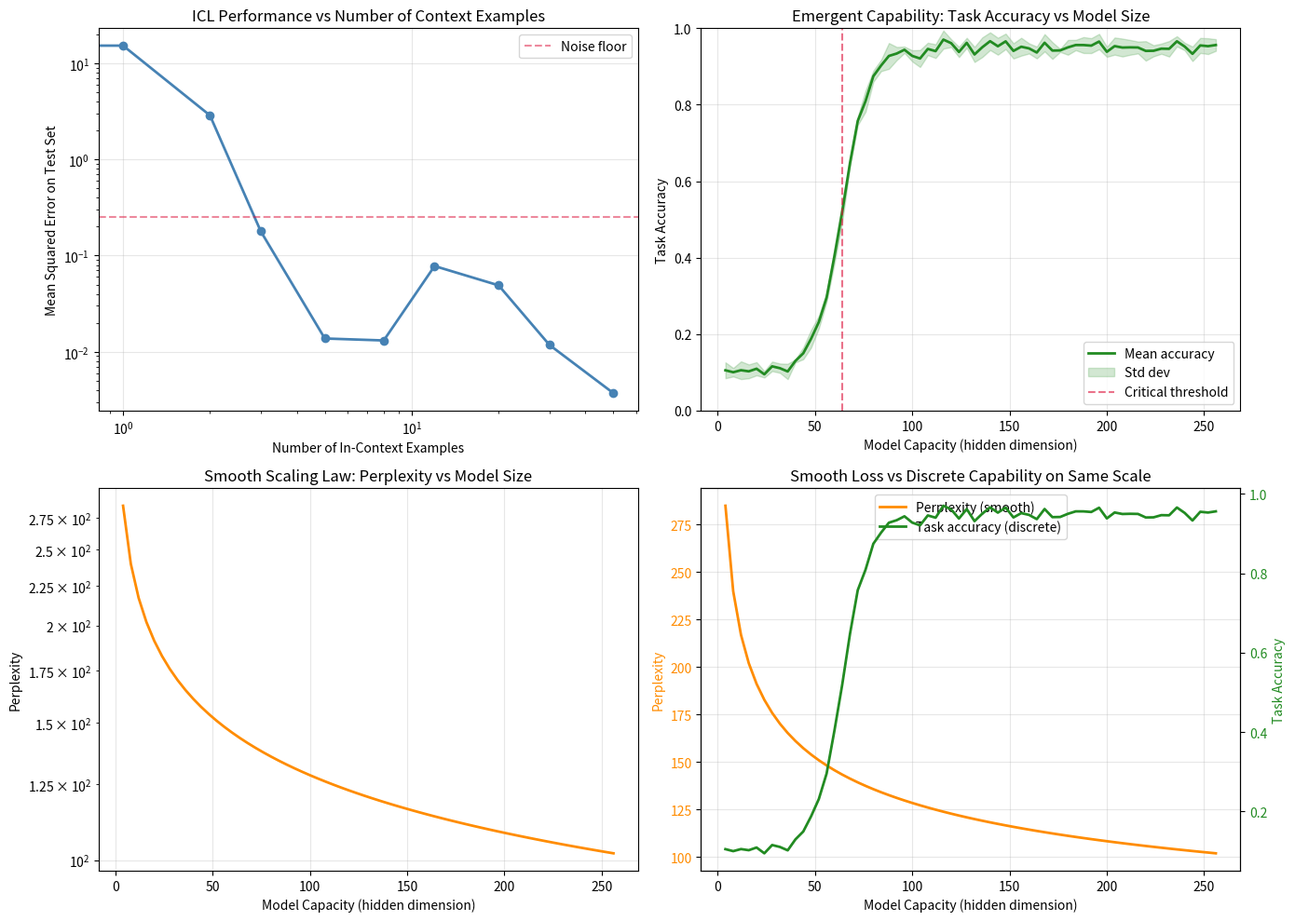

Here is the Python script that generated this plot: (Note: this script raises an exception after producing the figure.)
# FRONTIER TRACK: Phase 135 — In-Context Learning and Emergent Capabilities (Concepts)
# LOCAL NumPy concept demonstration
# WHY: NumPy makes the mechanics of ICL and phase transitions transparent.

import numpy as np
import matplotlib
matplotlib.use('Agg')
import matplotlib.pyplot as plt

# WHY: Reproducibility matters for educational demos.
np.random.seed(135)

# -----------------------------------------------------------------------------
# PART 1: SIMULATE IN-CONTEXT LEARNING
# WHY: A linear model can approximate "learning from context" by treating
# context examples as observations that shift the prediction weights.
# -----------------------------------------------------------------------------

# True task: y = w_true * x + b_true
w_true = 2.5
b_true = -1.0
n_test = 50

# Generate test set
x_test = np.linspace(-3, 3, n_test)
y_test = w_true * x_test + b_true

# Number of in-context examples to try
n_examples_list = [0, 1, 2, 3, 5, 8, 12, 20, 30, 50]
icl_errors = []

for n_ex in n_examples_list:
    # WHY: Zero-shot means no context — model uses a default prior.
    if n_ex == 0:
        w_est = 1.0  # generic prior slope
        b_est = 0.0
    else:
        # Sample context examples
        x_ctx = np.random.uniform(-3, 3, n_ex)
        y_ctx = w_true * x_ctx + b_true + np.random.normal(0, 0.5, n_ex)
        # Fit linear regression on context (this is what ICL implicitly does)
        X = np.vstack([x_ctx, np.ones_like(x_ctx)]).T
        wb = np.linalg.lstsq(X, y_ctx, rcond=None)[0]
        w_est, b_est = wb[0], wb[1]

    y_pred = w_est * x_test + b_est
    mse = np.mean((y_pred - y_test) ** 2)
    icl_errors.append(mse)

# -----------------------------------------------------------------------------
# PART 2: SIMULATE EMERGENT CAPABILITIES (PHASE TRANSITION)
# WHY: Some tasks require a minimum representational capacity. Below a
# threshold, the model cannot represent the function; above it, accuracy jumps.
# -----------------------------------------------------------------------------

# Task: classify XOR-like pattern (requires non-linearity / sufficient capacity)
# We simulate "model size" as hidden dimension and accuracy as a sigmoid
# that activates once capacity crosses a threshold.

def emergent_accuracy(model_size, threshold=64, steepness=0.15, noise=0.02):
    """
    WHY: A logistic curve mimics phase-transition behavior:
    flat below threshold, steep rise near threshold, plateau above.
    """
    base = 1.0 / (1.0 + np.exp(-steepness * (model_size - threshold)))
    # Add slight noise and a floor (models guess randomly at small scale)
    acc = 0.1 + 0.85 * base + np.random.normal(0, noise)
    return np.clip(acc, 0, 1)

model_sizes = np.arange(4, 257, 4)
n_trials = 5
emergence_curves = []
for _ in range(n_trials):
    curve = [emergent_accuracy(s) for s in model_sizes]
    emergence_curves.append(curve)
emergence_arr = np.array(emergence_curves)
emergence_mean = emergence_arr.mean(axis=0)
emergence_std = emergence_arr.std(axis=0)

# -----------------------------------------------------------------------------
# PART 3: SMOOTH LOSS VS DISCRETE ACCURACY
# WHY: The same model sizes produce smooth perplexity but discrete task jumps.
# -----------------------------------------------------------------------------

# Smooth perplexity follows a power law
perplexity = 100.0 * (model_sizes / 256.0) ** (-0.25) + 2.0

# -----------------------------------------------------------------------------
# PART 4: PLOTTING
# WHY: Humans learn from curves. We show all three phenomena side by side.
# -----------------------------------------------------------------------------
fig, axes = plt.subplots(2, 2, figsize=(14, 10))

# Plot 1: ICL error vs n_examples
ax = axes[0, 0]
ax.plot(n_examples_list, icl_errors, marker='o', color='steelblue', linewidth=2)
ax.set_title('ICL Performance vs Number of Context Examples')
ax.set_xlabel('Number of In-Context Examples')
ax.set_ylabel('Mean Squared Error on Test Set')
ax.set_xscale('log')
ax.set_yscale('log')
ax.grid(True, alpha=0.3)
ax.axhline(y=0.25, color='crimson', linestyle='--', alpha=0.5, label='Noise floor')
ax.legend()

# Plot 2: Emergent capability (accuracy vs model size)
ax = axes[0, 1]
ax.plot(model_sizes, emergence_mean, color='forestgreen', linewidth=2, label='Mean accuracy')
ax.fill_between(model_sizes, emergence_mean - emergence_std, emergence_mean + emergence_std,
                color='forestgreen', alpha=0.2, label='Std dev')
ax.axvline(x=64, color='crimson', linestyle='--', alpha=0.6, label='Critical threshold')
ax.set_title('Emergent Capability: Task Accuracy vs Model Size')
ax.set_xlabel('Model Capacity (hidden dimension)')
ax.set_ylabel('Task Accuracy')
ax.set_ylim(0, 1)
ax.legend()
ax.grid(True, alpha=0.3)

# Plot 3: Smooth loss (perplexity) vs model size
ax = axes[1, 0]
ax.plot(model_sizes, perplexity, color='darkorange', linewidth=2)
ax.set_title('Smooth Scaling Law: Perplexity vs Model Size')
ax.set_xlabel('Model Capacity (hidden dimension)')
ax.set_ylabel('Perplexity')
ax.set_yscale('log')
ax.grid(True, alpha=0.3)

# Plot 4: Both curves overlaid (dual axis)
ax = axes[1, 1]
ax2 = ax.twinx()
ax.plot(model_sizes, perplexity, color='darkorange', linewidth=2, label='Perplexity (smooth)')
ax2.plot(model_sizes, emergence_mean, color='forestgreen', linewidth=2, label='Task accuracy (discrete)')
ax.set_xlabel('Model Capacity (hidden dimension)')
ax.set_ylabel('Perplexity', color='darkorange')
ax2.set_ylabel('Task Accuracy', color='forestgreen')
ax.set_title('Smooth Loss vs Discrete Capability on Same Scale')
ax.grid(True, alpha=0.3)
ax.tick_params(axis='y', labelcolor='darkorange')
ax2.tick_params(axis='y', labelcolor='forestgreen')

# Combine legends
lines1, labels1 = ax.get_legend_handles_labels()
lines2, labels2 = ax2.get_legend_handles_labels()
ax.legend(lines1 + lines2, labels1 + labels2, loc='upper center')

plt.tight_layout()
plt.savefig('src/phase135/icl_concepts.png', dpi=150)
plt.close()

print("Plot saved to src/phase135/icl_concepts.png")

# -----------------------------------------------------------------------------
# FINAL INSIGHT
# -----------------------------------------------------------------------------
print("\n" + "=" * 60)
print("KEY INSIGHTS:")
print("1. ICL error drops rapidly with the first few examples, then")
print("   saturates. There is a sweet spot for context length.")
print("2. Emergent capabilities show a phase transition: accuracy is")
print("   near-zero below a critical model size, then jumps sharply.")
print("3. Perplexity improves smoothly across all scales, but task")
print("   accuracy is flat then discrete. This disconnect means loss")
print("   alone cannot predict capabilities.")
print("=" * 60)
